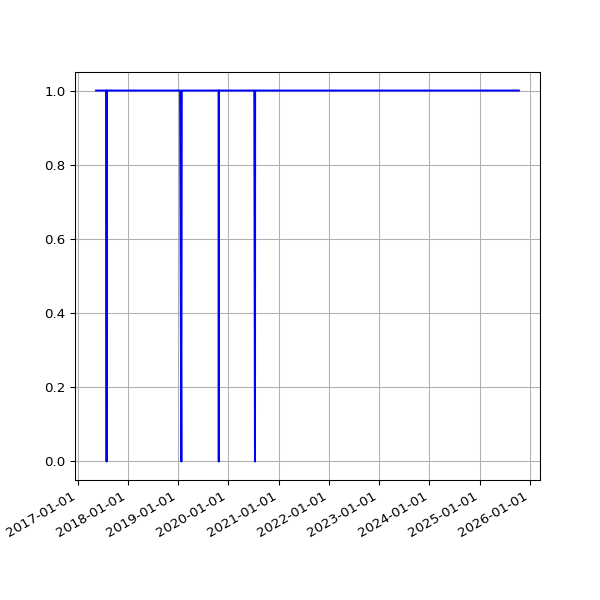

The data file committed next to this chart (first rows):
date, value
2017-05-16 05:32:20 +0100, 1
2017-05-17 05:31:15 +0100, 1
2017-05-18 05:24:41 +0100, 1
2017-05-19 05:26:41 +0100, 1
2017-05-20 05:39:23 +0100, 1
2017-05-21 05:35:00 +0100, 1
2017-05-22 05:27:14 +0100, 1
2017-05-23 05:30:10 +0100, 1
2017-05-24 05:34:21 +0100, 1
2017-05-25 05:30:50 +0100, 1
2017-05-26 05:39:25 +0100, 1
2017-05-27 05:38:42 +0100, 1
2017-05-28 05:34:25 +0100, 1
2017-05-29 05:34:55 +0100, 1
2017-05-30 05:39:48 +0100, 1
2017-05-31 05:40:53 +0100, 1
2017-06-01 05:36:40 +0100, 1
2017-06-02 05:27:36 +0100, 1
2017-06-03 05:37:56 +0100, 1
2017-06-04 05:42:15 +0100, 1
2017-06-05 05:37:05 +0100, 1
2017-06-06 05:40:34 +0100, 1
2017-06-07 05:37:42 +0100, 1
2017-06-08 05:39:40 +0100, 1
2017-06-09 05:42:19 +0100, 1
2017-06-10 05:45:23 +0100, 1
2017-06-11 05:34:02 +0100, 1
2017-06-12 05:37:46 +0100, 1
2017-06-13 05:33:18 +0100, 1
2017-06-14 05:25:14 +0100, 1
2017-06-15 05:27:57 +0100, 1
2017-06-16 05:34:24 +0100, 1
2017-06-17 05:32:01 +0100, 1
2017-06-18 05:23:36 +0100, 1
2017-06-19 05:24:43 +0100, 1
2017-06-20 05:57:51 +0100, 1
2017-06-21 05:28:50 +0100, 1
2017-06-22 05:32:26 +0100, 1
2017-06-23 05:36:16 +0100, 1
2017-06-24 05:33:34 +0100, 1
2017-06-25 05:35:14 +0100, 1
2017-06-26 05:35:55 +0100, 1
2017-06-27 05:36:26 +0100, 1
2017-06-28 05:41:09 +0100, 1
2017-06-29 05:45:34 +0100, 1
2017-06-30 06:23:31 +0100, 1
2017-07-01 05:50:38 +0100, 1
2017-07-02 05:45:42 +0100, 1
2017-07-03 05:44:34 +0100, 1
2017-07-05 05:47:32 +0100, 1
2017-07-06 06:37:22 +0100, 1
2017-07-07 06:17:52 +0100, 1
2017-07-08 06:27:15 +0100, 1
2017-07-10 05:43:50 +0100, 1
2017-07-11 06:22:44 +0100, 1
2017-07-12 07:41:31 +0100, 1
2017-07-13 05:44:12 +0100, 1
2017-07-14 06:03:24 +0100, 1
2017-07-15 06:54:39 +0100, 1
2017-07-16 05:37:12 +0100, 1
... 2,056 more rows
